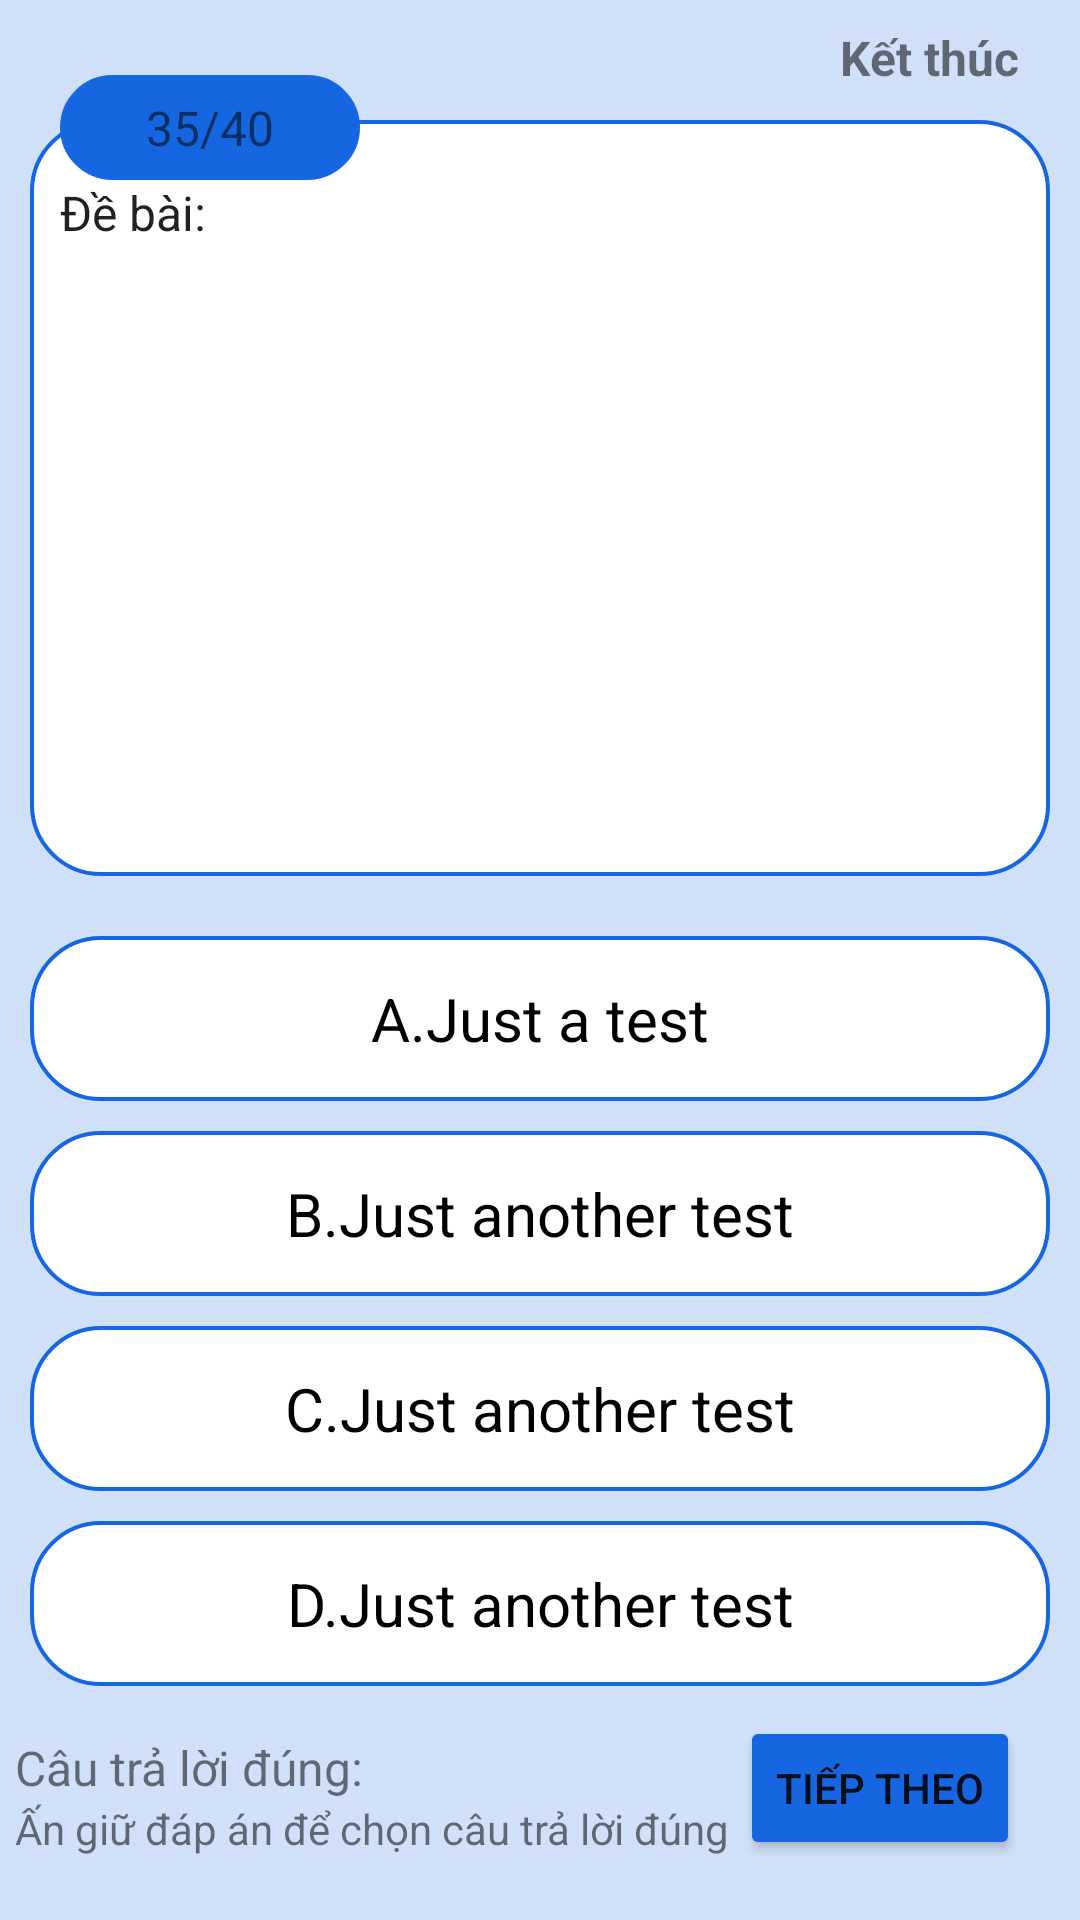

Reconstruct the res/layout file that produces this screen, plus the resources it refers to.
<!-- AndroidManifest.xml: application theme Theme.AndroidProject -->
<!-- res/layout/activity_create_question.xml -->
<?xml version="1.0" encoding="utf-8"?>
<androidx.constraintlayout.widget.ConstraintLayout xmlns:android="http://schemas.android.com/apk/res/android"
    xmlns:app="http://schemas.android.com/apk/res-auto"
    xmlns:tools="http://schemas.android.com/tools"
    android:layout_width="match_parent"
    android:layout_height="match_parent"
    tools:context=".CreateQuestion">

    <androidx.constraintlayout.widget.ConstraintLayout
        android:layout_width="match_parent"
        android:layout_height="0dp"
        android:background="@color/light_blue"
        app:layout_constraintBottom_toBottomOf="parent"
        app:layout_constraintTop_toTopOf="parent">

        <TextView
            android:layout_width="wrap_content"
            android:layout_height="wrap_content"
            android:id="@+id/tv_finish_question"
            android:text="Kết thúc"
            android:textStyle="bold"
            android:textSize="@dimen/text_medium"
            app:layout_constraintEnd_toEndOf="parent"
            app:layout_constraintBottom_toTopOf="@id/frame_layout_question"
            android:layout_marginBottom="10dp"
            android:layout_marginEnd="20dp"/>


        <FrameLayout
            android:layout_width="match_parent"
            android:layout_height="0dp"
            android:id="@+id/frame_layout_question"
            app:layout_constraintTop_toTopOf="parent"
            app:layout_constraintBottom_toTopOf="@id/radioGroup_answer"
            android:background="@drawable/blue_border_rounded_cornwe"
            android:layout_marginHorizontal="10dp"
            android:layout_marginTop="40dp">

            <EditText
                android:layout_width="match_parent"
                android:layout_height="match_parent"
                android:gravity="left"
                android:text="Đề bài: "
                android:id="@+id/tv_question"
                android:layout_gravity="center"
                android:textSize="@dimen/text_medium"
                android:paddingTop="20dp"
                android:paddingHorizontal="10dp"
                android:background="@null"/>

        </FrameLayout>

        <FrameLayout
            android:layout_width="100dp"
            android:layout_height="35dp"
            app:layout_constraintTop_toTopOf="parent"
            app:layout_constraintStart_toStartOf="parent"
            android:background="@drawable/blue_border_rounded_cornwe"
            android:backgroundTint="@color/blue"
            android:layout_marginStart="20dp"
            android:layout_marginTop="25dp">

            <TextView
                android:id="@+id/tv_question_counter"
                android:layout_width="wrap_content"
                android:layout_height="wrap_content"
                android:layout_gravity="center"
                android:background="@color/blue"
                android:text="35/40"
                android:textSize="@dimen/text_medium"
                tools:ignore="TextContrastCheck" />

        </FrameLayout>

        <RadioGroup
            android:layout_width="match_parent"
            android:layout_height="wrap_content"
            android:id="@+id/radioGroup_answer"
            app:layout_constraintBottom_toTopOf="@+id/Btn_Next_Question"
            android:layout_marginBottom="10dp">

            <RadioButton
                android:layout_width="match_parent"
                android:layout_height="wrap_content"
                android:id="@+id/radio_button_1"
                android:paddingVertical="@dimen/text_small"
                android:button="@null"
                android:text="A.Just a test"
                android:textSize="@dimen/text_large"
                android:gravity="center"
                android:background="@drawable/blue_border_rounded_cornwe"
                app:layout_constraintTop_toTopOf="parent"
                app:layout_constraintStart_toStartOf="parent"
                android:layout_marginTop="20dp"
                android:layout_marginHorizontal="10dp"/>

            <RadioButton
                android:layout_width="match_parent"
                android:layout_height="wrap_content"
                android:id="@+id/radio_button_2"
                android:paddingVertical="@dimen/text_small"
                android:textSize="@dimen/text_large"
                android:button="@null"
                android:text="B.Just another test"
                android:gravity="center"
                android:background="@drawable/blue_border_rounded_cornwe"
                app:layout_constraintTop_toTopOf="parent"
                app:layout_constraintStart_toStartOf="parent"
                android:layout_marginTop="10dp"
                android:layout_marginHorizontal="10dp"/>

            <RadioButton
                android:layout_width="match_parent"
                android:layout_height="wrap_content"
                android:id="@+id/radio_button_3"
                android:paddingVertical="@dimen/text_small"
                android:textSize="@dimen/text_large"
                android:button="@null"
                android:text="C.Just another test"
                android:gravity="center"
                android:background="@drawable/blue_border_rounded_cornwe"
                app:layout_constraintTop_toTopOf="parent"
                app:layout_constraintStart_toStartOf="parent"
                android:layout_marginTop="10dp"
                android:layout_marginHorizontal="10dp"/>

            <RadioButton
                android:layout_width="match_parent"
                android:layout_height="wrap_content"
                android:id="@+id/radio_button_4"
                android:paddingVertical="@dimen/text_small"
                android:textSize="@dimen/text_large"
                android:button="@null"
                android:text="D.Just another test"
                android:gravity="center"
                android:background="@drawable/blue_border_rounded_cornwe"
                app:layout_constraintTop_toTopOf="parent"
                app:layout_constraintStart_toStartOf="parent"
                android:layout_marginTop="10dp"
                android:layout_marginHorizontal="10dp"/>

        </RadioGroup>

        <Button
            android:layout_width="wrap_content"
            android:layout_height="wrap_content"
            android:id="@+id/Btn_Next_Question"
            android:text="Tiếp theo"
            android:backgroundTint="@color/blue"
            app:layout_constraintBottom_toBottomOf="parent"
            app:layout_constraintEnd_toEndOf="parent"
            android:layout_margin="20dp"/>

        <TextView
            android:layout_width="wrap_content"
            android:layout_height="wrap_content"
            android:id="@+id/tv_right_answer"
            android:text="Câu trả lời đúng: "
            android:textSize="@dimen/text_medium"
            app:layout_constraintStart_toStartOf="parent"
            app:layout_constraintBottom_toBottomOf="parent"
            android:layout_marginBottom="40dp"
            android:layout_marginStart="5dp"/>
        <TextView
            android:layout_width="wrap_content"
            android:layout_height="wrap_content"
            android:text="Ấn giữ đáp án để chọn câu trả lời đúng"
            app:layout_constraintTop_toBottomOf="@id/tv_right_answer"
            app:layout_constraintStart_toStartOf="parent"
            android:layout_marginStart="5dp"/>

    </androidx.constraintlayout.widget.ConstraintLayout>

</androidx.constraintlayout.widget.ConstraintLayout>
<!-- resources referenced by this layout -->
<resources>
  <color name="blue">#1566E0</color>
  <color name="light_blue">#D0E0F9</color>
  <dimen name="text_large">20sp</dimen>
  <dimen name="text_medium">16sp</dimen>
  <dimen name="text_small">14sp</dimen>
  <!-- drawable blue_border_rounded_cornwe (drawable) -->
  <?xml version="1.0" encoding="utf-8"?>
  <shape xmlns:android="http://schemas.android.com/apk/res/android" android:shape="rectangle">
  <solid android:color="#FFFFFF"/>
  <stroke android:color="@color/blue" android:width="1.3dp"/>
  <corners android:radius="23dp"/>
  </shape>
  <style name="Theme.AndroidProject" parent="Theme.MaterialComponents.DayNight.DarkActionBar">
          
          <item name="colorPrimary">@color/blue</item>
          <item name="colorPrimaryVariant">@color/blue</item>
          <item name="colorOnPrimary">@color/white</item>
          
          <item name="colorSecondary">@color/teal_200</item>
          <item name="colorSecondaryVariant">@color/teal_700</item>
          <item name="colorOnSecondary">@color/black</item>
          
          <item name="android:statusBarColor" tools:targetApi="l">?attr/colorPrimaryVariant</item>
          
      </style>
  <color name="white">#FFFFFFFF</color>
  <color name="teal_200">#FF03DAC5</color>
  <color name="teal_700">#FF018786</color>
  <color name="black">#FF000000</color>
</resources>
